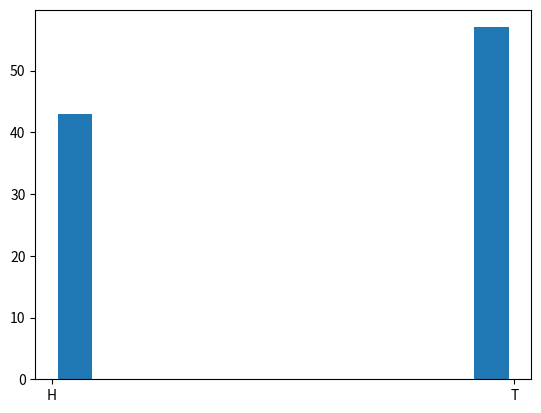

This figure's Python source:
'''
GAME: HEAD TAIL FREQUENCY 
A coin is tossed 100 times.
Random value of Head or Tail can come.
Create the dictionary for the same and count
{'H':valueH,'T': valueT}
Count how many times heads and tails comes,
Plot frequency graph (histogram)


USE: random library: choice function
'''

import random as rd
import pandas as pd
import matplotlib.pyplot as plt

game = {'H':0,'T':0}
game_list = []

for i in range(0,100):
	ch = rd.choice(['H','T'])
	if ch == 'H':
		game['H'] = game.get('H') + 1
	else:
		game['T'] = game.get('T') + 1
	game_list.append(ch)

#print 'Game Data: ', game
print ('Game List: ', game_list)

value = game.values()
keys = game.keys()
series = pd.Series(value,keys)
print ('\n', series)


#series.plot(kind = 'bar',color = 'green',stacked = True)
#plt.show()

#bins = [0,10,20,30,40,50,60,70,80,90,100,110]
plt.hist(game_list,histtype = 'bar', rwidth = 0.75)
plt.show()